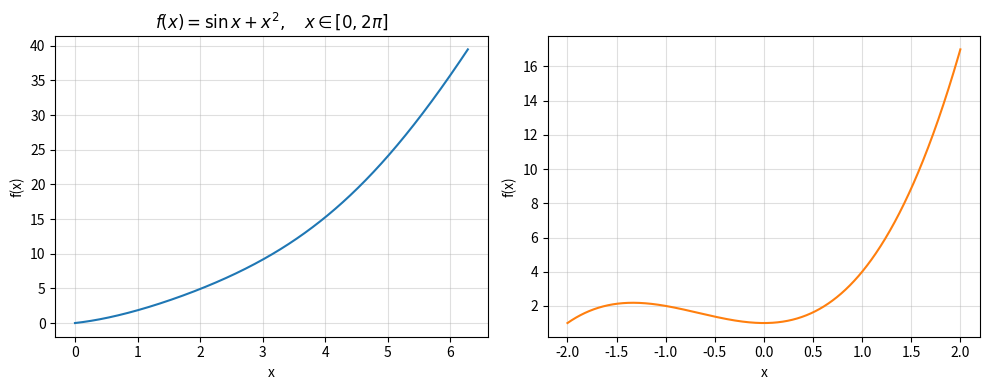

This figure's Python source:
# 1.利用numpy库，创建两个ndarray数组A和B，两个数组的shape均为4X5，数组A的元素
# [[ 0, 1, 2, 3, 4],
#  [ 5, 6, 7, 8, 9],
#  [10, 11, 12, 13, 14],
#  [15, 16, 17, 18, 19]]，
# 数组B的元素为：[[100, 101, 102, 103, 104],
#       		 [105, 106, 107, 108, 109],
#                [110, 111, 112, 113, 114],
#                [115, 116, 117, 118, 119]]。
# 编写程序实现以下功能：
# （1）输出A+B、B-A、A*B、A/B、A2+B3的结果。
# （2）对A的中间两行和B的中间两行的元素进行求和，并输出。
# （3）输出A的数组轴个数rank、数组形状shape、数组大小和数组中每个元素占用的字节数。
# import numpy as np
# arr=np.array([[ 0, 1, 2, 3, 4],
#     [ 5, 6, 7, 8, 9],
#     [10, 11, 12, 13, 14],
#     [15, 16, 17, 18, 19]])
# brr=np.array([[100, 101, 102, 103, 104],
#     [105, 106, 107, 108, 109],
#     [110, 111, 112, 113, 114],
#     [115, 116, 117, 118, 119]])

# print(f"A+B={arr+brr}")
# print(f"B-A={brr-arr}")
# print(f"A*B={arr*brr}")
# print(f"A/B={arr/brr}")
# print(f"A2+B3={arr[2]+brr[3]}")
# temp=arr[1]+arr[2]+brr[1]+brr[2]#得到的是numpy的一维数组，不是单个数字
# total=temp.sum()#对一维数组求和
# print(f"A的中间两行和B的中间两行的元素求和={total}")
# print("A数组的秩:",arr.ndim)
# print("A数组的形状:",arr.shape)
# print("A数组的大小:",arr.size)
# print("A每个元素占用字节数:",arr.itemsize)
# #202519019 梁欣



# 2.绘制下列函数的图形：
# 	1）\(f(x)=\sin x + x^2,\ x\in[0,2\pi]\)
# （2）\(f(x)=x^3 + 2x^2 + 1,\ x\in[-2,2]\)
import numpy as np
import matplotlib.pyplot as plt
x1=np.linspace(0,2*np.pi,1000)
y1=np.sin(x1)+x1**2
x2=np.linspace(-2,2,1000)
y2=x2**3+2*x2**2+1
plt.figure(figsize=(10,4))
plt.subplot(1,2,1)#分成1行，2列，在第一个图
plt.plot(x1,y1,color="#1f77b4")
plt.title(r"$f(x)=\sin x + x^2,\quad x\in[0,2\pi]$")
plt.grid(True,alpha=0.4)
plt.xlabel("x")
plt.ylabel("f(x)")
plt.subplot(1,2,2)
plt.plot(x2,y2,color="#ff7f0e")
plt.title=(r"$f(x)=x^3 + 2x^2 + 1,\quad x\in[-2,2]$")
plt.grid(True, alpha=0.4)
plt.xlabel("x")
plt.ylabel("f(x)")
plt.tight_layout()
plt.show()
#202519019 梁欣
